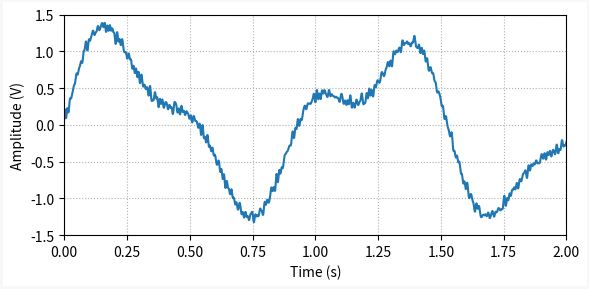
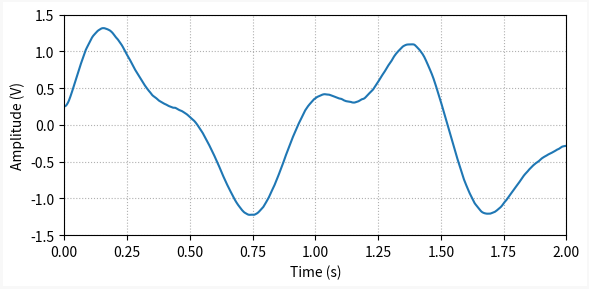

Here is the Python script that generated these plots, in order:
""" post_ad_filtering.py

Contains a low-pass digital filter.

You can use this to understand the effects of a Butterworth filter.

[redacted]
    rev 0.0.1
    2022-01-17

"""
import numpy as np
import matplotlib.pyplot as plt
from scipy import signal

# Creating general plotting function
def plot_general(x, y, x1=None, y1=None):
    # Creating Matplotlib figure
    fig = plt.figure(
        figsize=(6, 3),
        facecolor='#ffffff',
        edgecolor='#f8f8f8',
        linewidth=3,
        tight_layout=True)
    # Adding and confguring axes
    ax = fig.add_subplot()
    ax.set(
        xlabel='Time (s)',
        ylabel='Amplitude (V)',
        xlim=(0, max(x)),
        ylim=(-1.5, 1.5)
        )
    ax.grid(
        linestyle=':'
        )
    # Plotting signals
    if x1 is None:
        # Single "continuous" signal
        ax.plot(x, y, linewidth=1.5)
    else:
        # "Continuous" and sampled signals
        ax.plot(x, y, linewidth=1.5, color='#c0c0c0')
        ax.stem(x1, y1)

# Creating time array for "continuous" signal
tstop = 2  # Signal duration (s)
Ts0 = 0.001  # "Continuous" time step (s)
fs0 = 1/Ts0  # "Continuous" sampling frequency (Hz)
t = np.arange(0, tstop+Ts0, Ts0)

# Creating signal with multiple sine waves
f0 = [1, 1.5, 2.3]  # Sine frequencies (Hz)
a0 = [1, 0.2, 0.4]  # Sine amplitude
x = np.zeros(len(t))
for a, f in zip(a0, f0):
    x = x + a*np.sin(2*np.pi*f*t)

# Adding somewhat random noise to the signal
kn = 10  # Frequency multiplier
xn = x  # Assigning base signal
for _ in range(20):
    c = np.random.random(3)
    xn = xn + 0.02*c[0]*np.sin(2*np.pi*(kn*(f0[0]+kn*c[1]))*t + c[2])

# Doing phase-preserving digital filtering
fc = 10  # Low-pass cutoff frequency (Hz)
b, a = signal.butter(1, fc, fs=fs0)
xf = signal.filtfilt(b, a, xn, method='gust')

# Plotting signals
plot_general(t, xn)
plot_general(t, xf)
